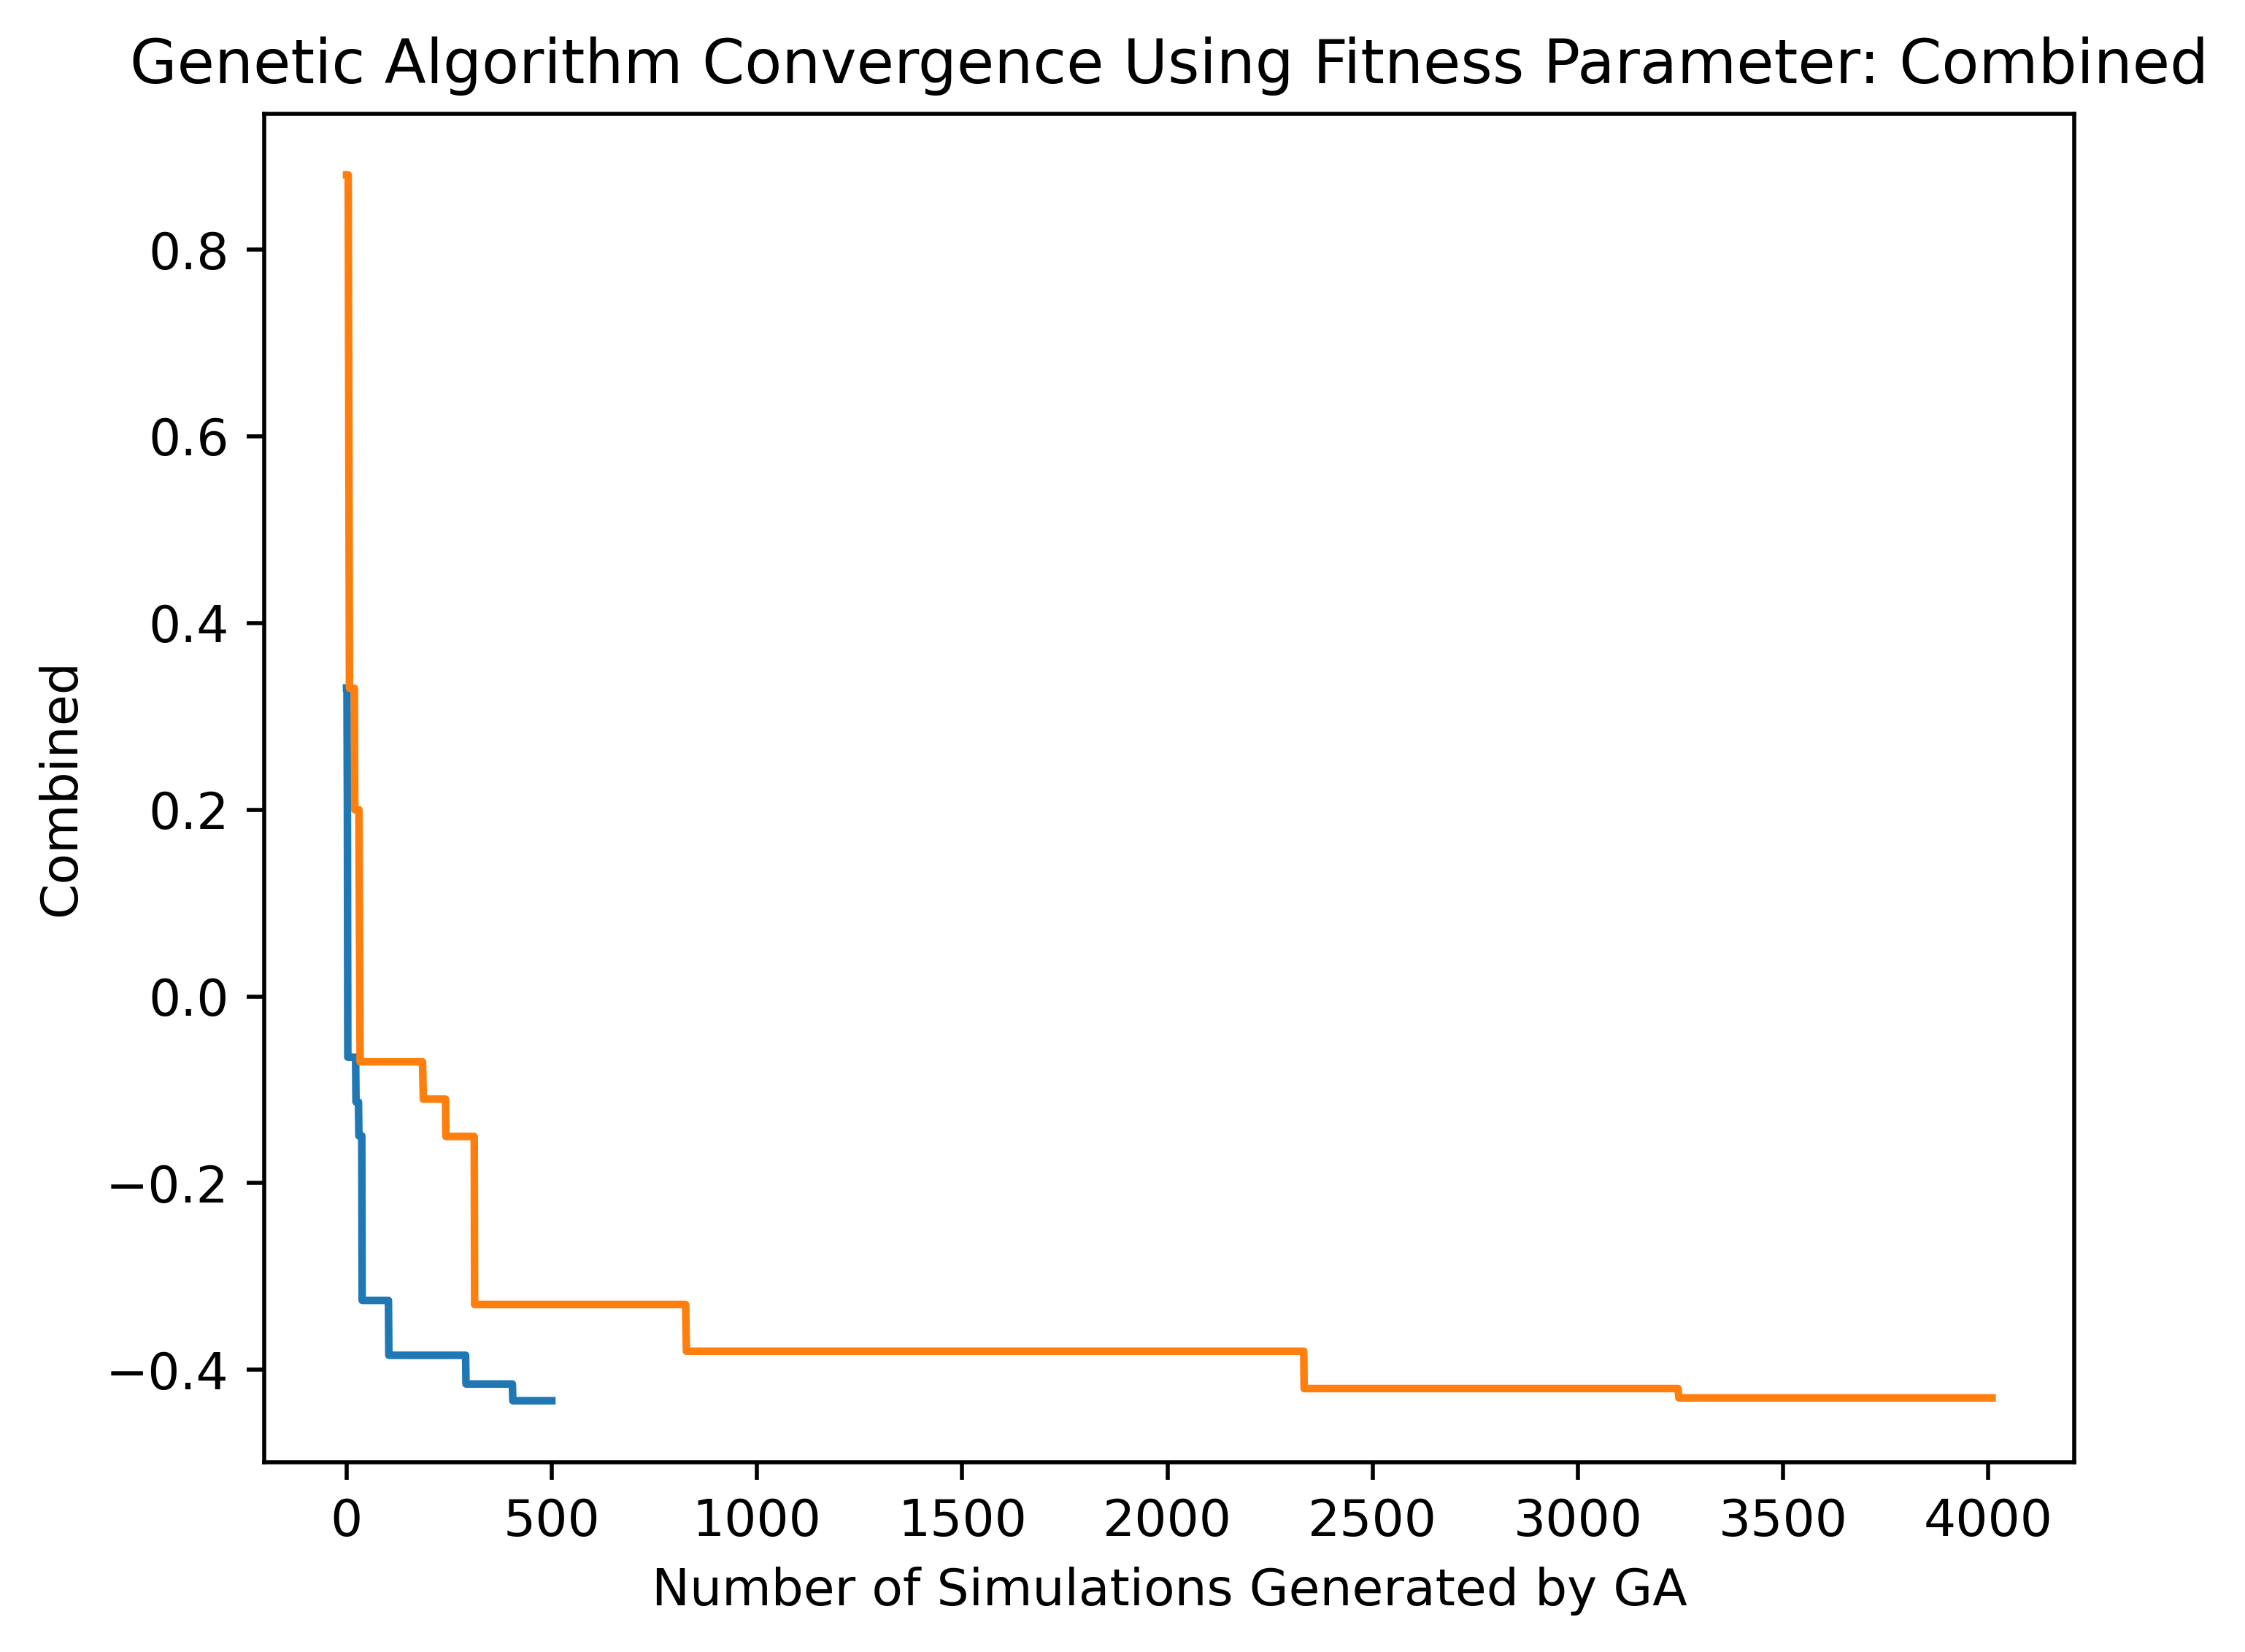

Data behind this chart, as committed beside it:
minGap, accel, decel, emergencyDecel, tau, delta, density, sampledSeconds, waitingTime, occupancy, timeLoss, speed, entered, flow, collisions, fitness
3.49, 3.65, 7.41, 9.0, 1.57, 2.4, 4.76, 592.7, 174.3, 1.04, 338.4, 9.8, 62.49, 48.86, 0.0, 0.88
4.71, 3.16, 3.55, 9.0, 1.98, 4.8, 4.64, 598.4, 163.1, 1.0, 345.9, 9.59, 62.17, 47.24, 0.0, 1.06
2.07, 4.71, 6.86, 9.0, 1.5, 7.85, 5.0, 636.7, 218.7, 1.07, 376.5, 9.94, 64.36, 48.55, 2.0, 4.0
1.66, 1.67, 4.76, 9.0, 1.12, 6.12, 5.5, 747.1, 305.9, 1.22, 489, 9.52, 64.15, 46.03, 0.0, 2.51
4.86, 4.73, 2.71, 9.0, 1.58, 2.56, 5.28, 757.9, 309.4, 1.23, 498.4, 9.63, 64.27, 46.61, 0.0, 2.21
2.31, 2.48, 2.36, 9.0, 0.71, 2.39, 4.66, 565.7, 171.9, 1.0, 311.8, 9.75, 62.53, 48.91, 4.0, 4.0
3.42, 3.12, 7.24, 9.0, 0.58, 2.54, 4.54, 536.3, 161.2, 0.94, 279.1, 10.03, 63.36, 49.74, 38.0, 4.0
2.84, 4.88, 8.33, 9.0, 1.11, 6.47, 4.72, 555.2, 164.2, 1.01, 298.6, 10.18, 63.01, 50.86, 0.0, 0.33
2.06, 5.18, 6.09, 9.0, 1.45, 7.85, 4.45, 574.3, 171.8, 1.0, 316.8, 10.05, 63.32, 49.18, 4.0, 4.0
3.92, 3.9, 4.62, 9.0, 1.96, 2.35, 5.36, 743.8, 262.9, 1.15, 482.7, 9.48, 64.95, 45.57, 0.0, 2.3
3.49, 3.12, 7.41, 9.0, 0.82, 2.81, 4.71, 641.2, 235.8, 1.04, 377.3, 9.99, 65.69, 47.17, 0.0, 1.18
4.02, 3.65, 7.35, 9.0, 1.57, 2.4, 4.73, 654.4, 210.6, 1.06, 392.6, 9.84, 64.63, 47.46, 0.0, 1.15
1.85, 2.35, 2.36, 9.0, 1.57, 6.2, 4.59, 549.7, 138.7, 0.98, 301, 9.6, 61.08, 48.47, 0.0, 0.77
3.49, 2.18, 7.41, 9.0, 1.57, 2.4, 5.0, 715.7, 264.6, 1.14, 455.9, 9.41, 64.65, 45.46, 0.0, 2.08
3.27, 3.65, 7.41, 9.0, 1.54, 2.4, 5.02, 588.3, 169.6, 1.0, 332, 9.8, 63.24, 48.34, 0.0, 1.12
2.05, 3.65, 7.41, 9.0, 1.71, 2.4, 4.43, 529.2, 121.2, 0.93, 276.8, 9.79, 62.01, 48.61, 0.0, 0.44
4.59, 2.77, 5.28, 9.0, 1.57, 2.4, 4.93, 663.9, 223.4, 1.07, 404.1, 9.64, 64.18, 46.75, 0.0, 1.56
3.49, 1.55, 5.2, 9.0, 1.57, 6.9, 5.15, 690.1, 247.1, 1.1, 431.8, 9.37, 64.03, 45.7, 0.0, 2.12
3.68, 2.93, 7.41, 9.0, 0.94, 6.47, 4.72, 558.9, 170.4, 0.98, 300.6, 10.14, 63.63, 49.88, 0.0, 0.5
2.05, 4.88, 8.18, 9.0, 1.71, 2.4, 4.44, 533.2, 134.1, 0.91, 277.5, 9.86, 63.04, 48.36, 0.0, 0.49
3.25, 3.65, 7.41, 9.0, 1.27, 2.4, 4.53, 502.7, 117.6, 0.9, 248.8, 9.96, 62.4, 50.24, 0.0, 0.2
2.35, 3.08, 8.9, 9.0, 1.52, 2.4, 4.91, 637, 210.8, 1.07, 380.1, 9.74, 63.4, 48.04, 0.0, 1.28
2.05, 3.53, 7.41, 9.0, 1.71, 2.4, 4.72, 611.4, 179.2, 1.06, 357.4, 9.71, 62.5, 48.15, 0.0, 1.01
2.41, 4.77, 8.33, 9.0, 1.46, 2.88, 4.95, 638.7, 214.4, 1.09, 378.3, 9.92, 64.38, 48.47, 0.0, 1.16
1.32, 3.65, 4.95, 9.0, 1.71, 6.95, 4.68, 564, 155.3, 1.02, 312.2, 9.86, 61.86, 49.36, 0.0, 0.64
2.84, 4.88, 7.48, 9.0, 1.13, 6.26, 4.31, 484.2, 106, 0.86, 225.9, 10.22, 63.45, 50.48, 2.0, 4.0
3.25, 3.65, 6.97, 9.0, 1.71, 7.18, 4.79, 654.8, 212.2, 1.08, 394.8, 9.86, 64.31, 47.61, 0.0, 1.17
2.05, 4.02, 7.75, 9.0, 1.44, 2.4, 4.6, 527, 128.6, 0.96, 275.2, 9.89, 61.86, 50.02, 0.0, 0.37
3.25, 3.65, 7.41, 9.0, 1.93, 2.4, 4.97, 687.2, 229.3, 1.1, 427, 9.56, 64.47, 46.31, 0.0, 1.72
3.59, 3.65, 7.41, 9.0, 1.02, 5.43, 4.68, 591.0, 190.4, 1.01, 330.4, 10.1, 64.49, 48.84, 0.0, 0.7
4.84, 1.76, 3.65, 9.0, 0.89, 6.56, 5.12, 762.1, 337.5, 1.13, 496.8, 9.52, 66.49, 44.44, 0.0, 2.53
1.39, 3.65, 8.11, 9.0, 0.74, 2.4, 4.9, 474.6, 105.7, 0.85, 219.8, 10.11, 62.62, 50.67, 29.0, 4.0
3.25, 2.14, 4.77, 9.0, 0.59, 2.4, 4.84, 657.7, 253.6, 1.05, 397.2, 9.69, 64.42, 46.85, 12.0, 4.0
1.85, 3.65, 2.33, 9.0, 1.27, 2.4, 4.2, 470.7, 88.94, 0.85, 219.7, 9.9, 61.64, 49.64, 0.0, -0.07
1.85, 2.12, 2.33, 9.0, 0.9, 2.4, 5.34, 722, 289.5, 1.18, 462.7, 9.48, 64.15, 46.6, 0.0, 2.27
2.02, 3.94, 4.44, 9.0, 1.95, 2.26, 5.44, 874.1, 387.1, 1.35, 611.1, 9.33, 65.52, 44.57, 0.0, 3.09
3.34, 3.82, 6.11, 9.0, 1.27, 2.4, 4.52, 518.4, 129.4, 0.93, 266.5, 9.92, 61.72, 50.22, 0.0, 0.27
1.56, 3.65, 2.33, 9.0, 1.27, 2.4, 4.51, 568.3, 160.7, 1.0, 313.1, 9.82, 62.73, 48.62, 0.0, 0.64
1.85, 1.6, 3.3, 9.0, 1.27, 2.4, 5.17, 619.4, 188.9, 1.03, 366.5, 9.23, 62.42, 45.89, 0.0, 1.96
1.85, 2.71, 7.21, 9.0, 0.55, 2.4, 4.84, 462.1, 97.74, 0.83, 208.2, 10.02, 62.55, 50.06, 64.0, 4.0
1.85, 3.65, 7.38, 9.0, 1.07, 2.4, 4.51, 516.8, 129.6, 0.93, 262.1, 10.02, 62.58, 50.15, 0.0, 0.21
1.85, 3.65, 2.33, 9.0, 1.78, 2.4, 4.99, 582, 162.6, 1.02, 334, 9.53, 60.73, 48.15, 0.0, 1.26
1.35, 2.71, 7.21, 9.0, 0.55, 2.71, 4.55, 458.6, 92.91, 0.82, 202.8, 10.09, 62.94, 50.69, 83.0, 4.0
1.85, 2.71, 7.02, 9.0, 1.94, 4.98, 5.0, 627.6, 184.3, 1.07, 373.8, 9.64, 62.51, 47.54, 0.0, 1.36
3.37, 2.24, 7.21, 9.0, 0.55, 4.33, 4.99, 640.8, 244.4, 1.06, 378.9, 9.97, 64.87, 48.22, 31.0, 4.0
1.85, 2.71, 7.21, 9.0, 0.55, 2.4, 4.96, 472, 106, 0.85, 217.3, 10.05, 62.49, 50.75, 73.0, 4.0
4.46, 2.71, 4.78, 9.0, 1.82, 7.68, 5.01, 728.4, 262.9, 1.14, 467.1, 9.66, 65.13, 46.36, 0.0, 1.82
3.78, 2.71, 3.91, 9.0, 0.55, 2.4, 4.68, 602.3, 213.8, 1.03, 345.1, 9.83, 63.44, 48.47, 23.0, 4.0
1.85, 2.71, 8.22, 9.0, 0.55, 7.82, 4.35, 444.9, 88.21, 0.82, 189.9, 10.28, 62.62, 51.57, 65.0, 4.0
3.66, 2.71, 7.21, 9.0, 0.55, 4.61, 4.8, 559, 182.1, 0.97, 300.5, 10.12, 63.7, 49.83, 43.0, 4.0
4.57, 3.65, 2.33, 9.0, 1.66, 6.87, 4.86, 691.4, 244.1, 1.1, 431.3, 9.7, 64.7, 46.45, 0.0, 1.59
1.85, 3.26, 5.14, 9.0, 1.13, 2.4, 4.55, 553.7, 155, 0.98, 299.4, 9.9, 62.53, 49.19, 0.0, 0.53
1.85, 2.93, 2.33, 9.0, 1.27, 2.4, 4.4, 498.6, 105.1, 0.88, 247.8, 9.74, 61.61, 48.93, 0.0, 0.34
4.6, 3.65, 2.33, 9.0, 1.96, 4.82, 4.94, 693.9, 235.9, 1.09, 435.4, 9.59, 63.85, 46.38, 0.0, 1.7
1.85, 5.05, 2.33, 9.0, 1.27, 2.4, 4.38, 542, 150, 0.96, 289.3, 9.94, 62.11, 49.41, 1.0, 4.0
3.01, 3.65, 4.01, 9.0, 1.13, 6.31, 4.83, 622.6, 211.5, 1.07, 364.3, 9.98, 63.73, 48.92, 0.0, 0.97
1.85, 4.48, 2.33, 9.0, 1.27, 6.82, 4.28, 501.4, 116.8, 0.89, 247.3, 10.09, 62.42, 49.65, 4.0, 4.0
1.85, 2.94, 2.33, 9.0, 1.27, 4.16, 4.74, 625.1, 207.3, 1.09, 369.6, 9.73, 63.03, 47.81, 0.0, 1.17
1.85, 2.58, 3.97, 9.0, 1.27, 3.79, 5.04, 515.5, 123.9, 0.93, 264.4, 9.81, 61.59, 49.85, 0.0, 0.76
3.76, 3.65, 3.39, 9.0, 1.27, 2.4, 4.45, 529.2, 135.6, 0.94, 277.2, 9.85, 61.91, 49.8, 0.0, 0.33
... 3,950 more rows
